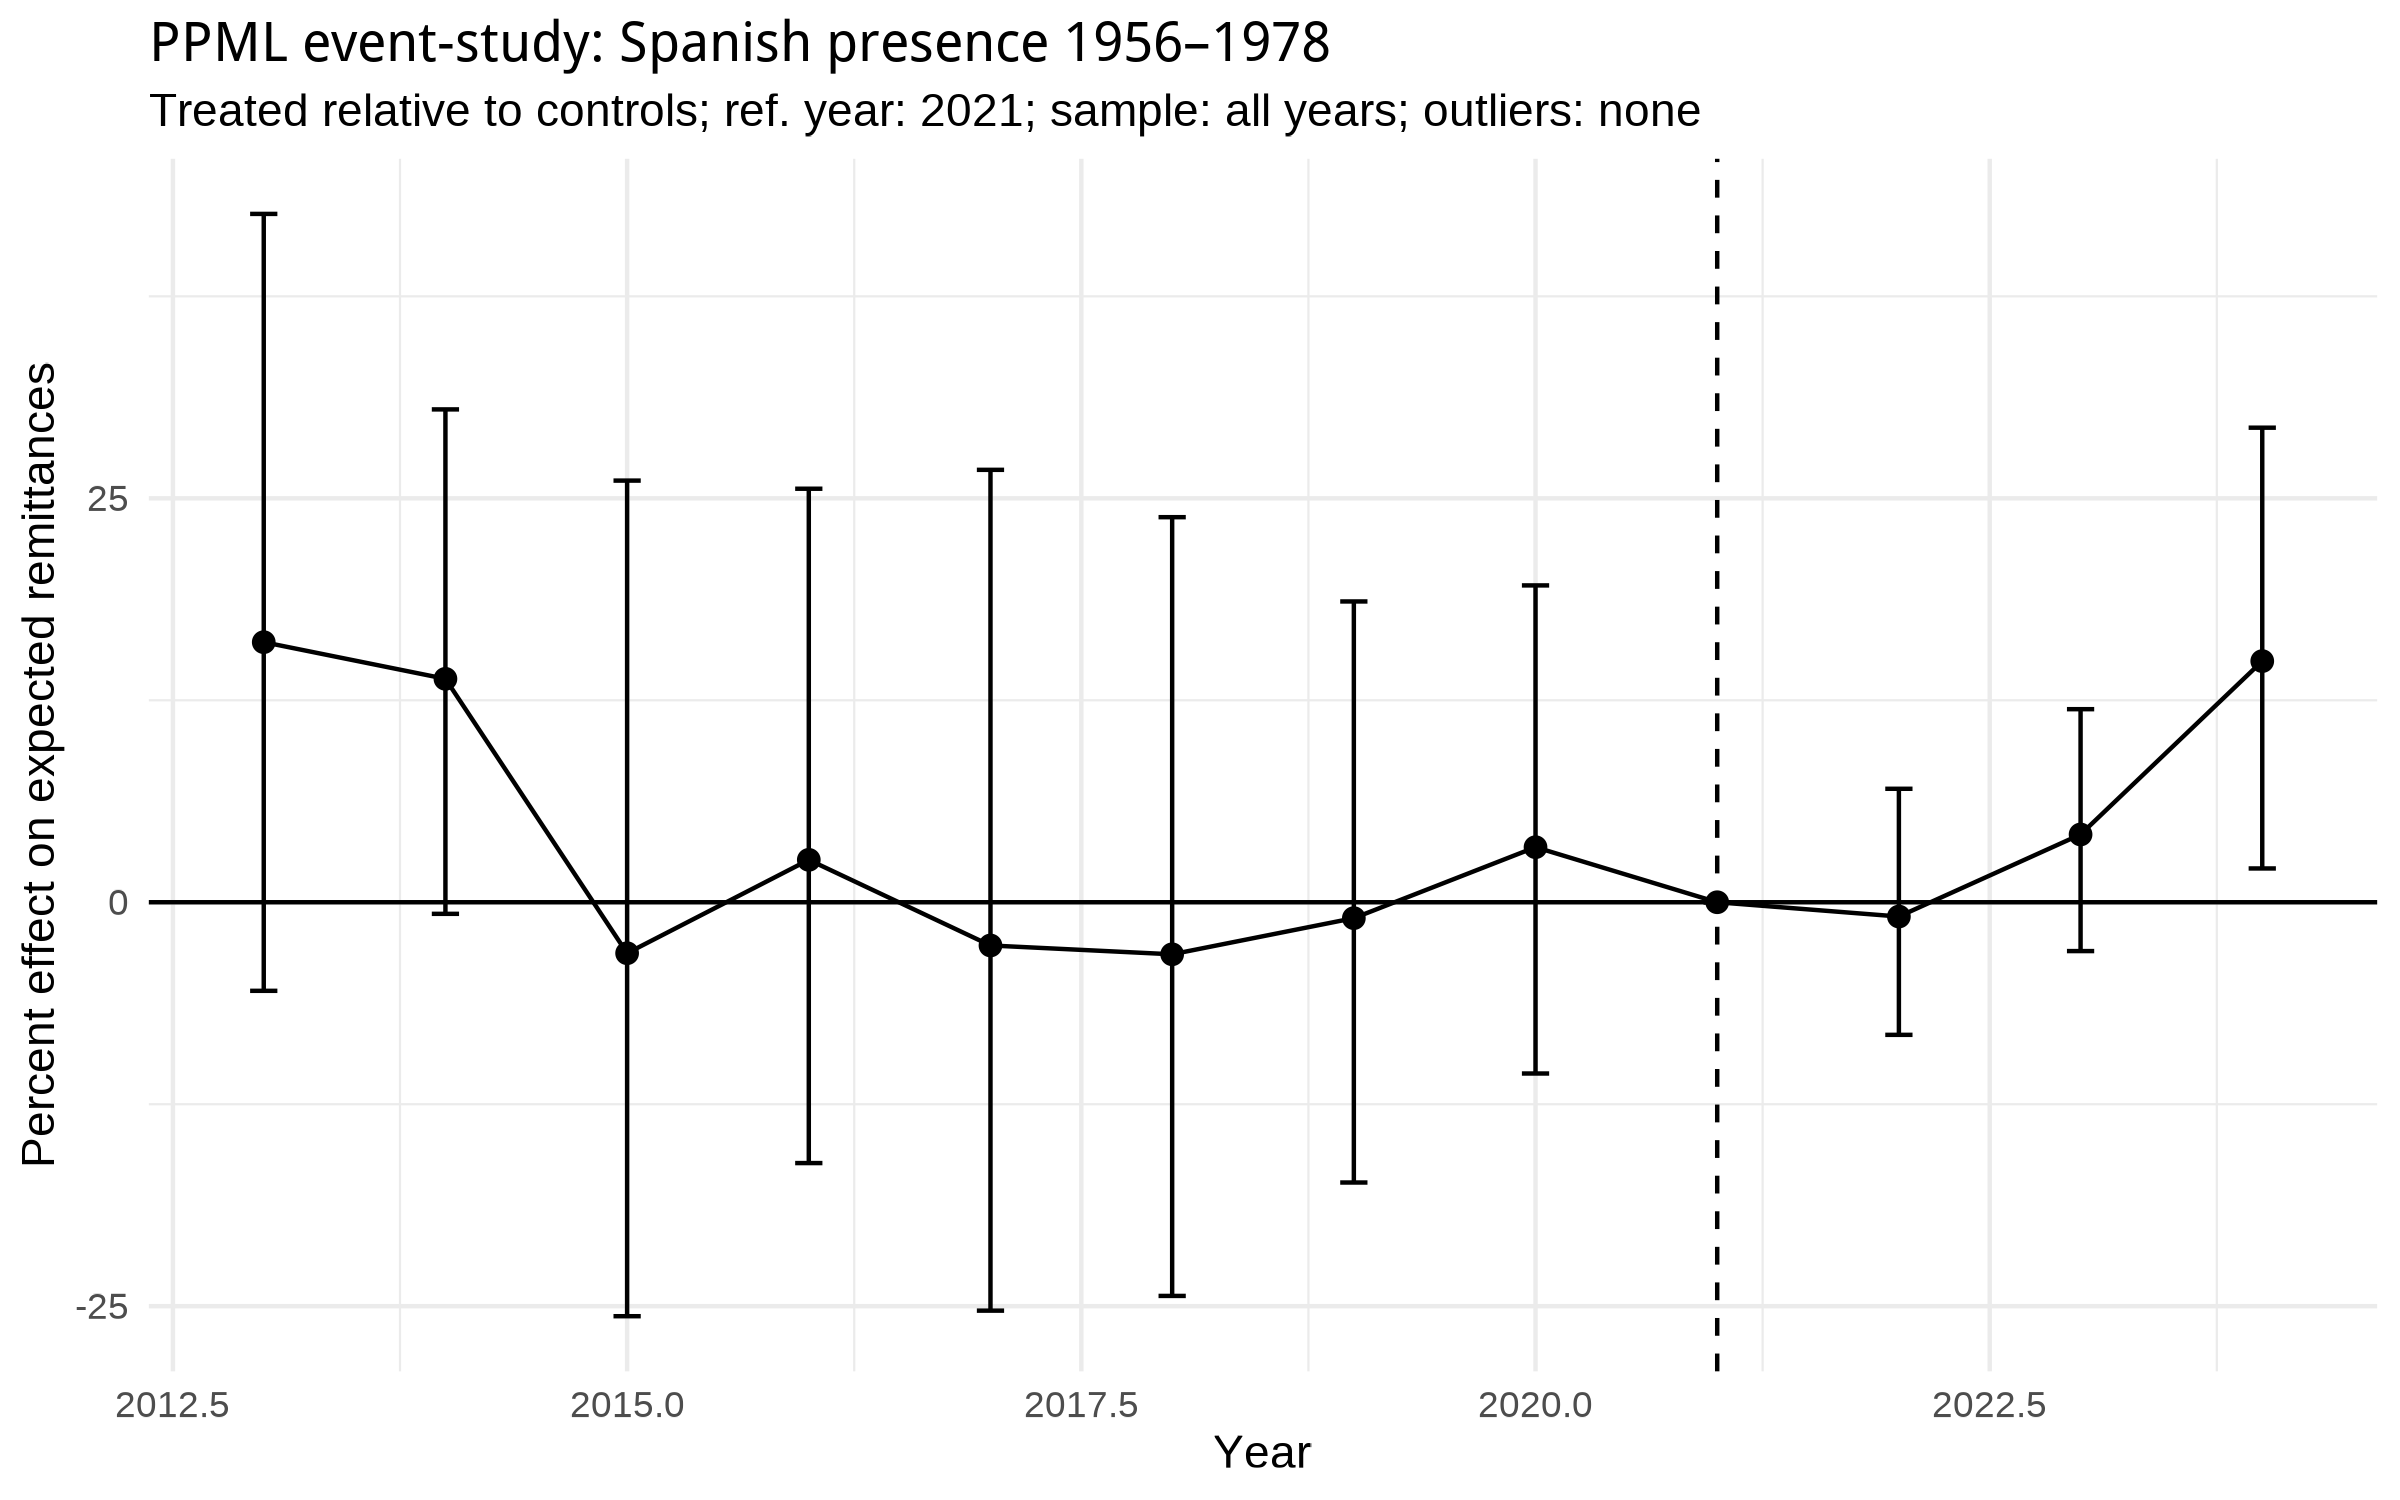

Source data for this figure (header and first rows):
year, beta, se, pct, ci_low, ci_high
2013, 0.1493, 0.1049, 16.1, -5.482, 42.6
2014, 0.1295, 0.06975, 13.83, -0.7176, 30.5
2015, -0.03206, 0.1347, -3.155, -25.62, 26.1
2016, 0.02591, 0.103, 2.625, -16.14, 25.59
2017, -0.02712, 0.1348, -2.675, -25.28, 26.76
2018, -0.03275, 0.1258, -3.222, -24.37, 23.83
2019, -0.009894, 0.09215, -0.9845, -17.35, 18.62
2020, 0.03351, 0.07426, 3.407, -10.6, 19.61
2021, 0, 0, 0, 0, 0
2022, -0.008883, 0.03916, -0.8843, -8.207, 7.022
2023, 0.04109, 0.03662, 4.195, -3.023, 11.95
2024, 0.1391, 0.06041, 14.92, 2.091, 29.37
